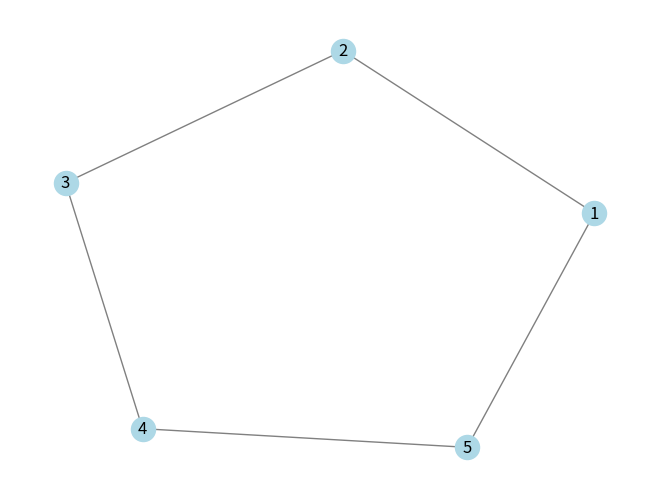

Generate this figure with matplotlib:
# Unit-I Systems, Models and Simulation study: Natural and Artificial Systems, Complex Systems, Definition and types of model, Mathematical models, Cyber-physical systems and its modeling, Network models, Steps in simulation study, Advantage and disadvantage of simulation

"""
Modeling and Simulation - Unit I Overview

Topics covered:
- Natural and Artificial Systems
- Complex Systems
- Types of Models
- Mathematical Models
- Cyber-physical Systems
- Network Models
- Steps in Simulation Study
- Advantages and Disadvantages of Simulation
"""

import networkx as nx
import matplotlib.pyplot as plt
import random
import time

# --------------------------
# 1. Natural and Artificial Systems
# --------------------------

class NaturalSystem:
    """Example: A simple ecosystem with prey-predator."""
    def __init__(self, prey=50, predator=10):
        self.prey = prey
        self.predator = predator

    def step(self):
        # Simplified dynamics: prey grows, predator eats prey
        self.prey += int(self.prey * 0.1)  # prey growth
        eaten = min(self.prey, self.predator * 2)
        self.prey -= eaten
        self.predator += eaten // 3 - 1  # predator growth minus death

    def status(self):
        return f"Prey: {self.prey}, Predator: {self.predator}"

class ArtificialSystem:
    """Example: A simple queue system (artificial)."""
    def __init__(self, queue=[]):
        self.queue = queue

    def add_customer(self, customer):
        self.queue.append(customer)

    def serve_customer(self):
        if self.queue:
            return self.queue.pop(0)
        else:
            return None

# --------------------------
# 2. Complex Systems
# --------------------------

class ComplexSystem:
    """A network of interacting agents."""
    def __init__(self, size):
        self.graph = nx.erdos_renyi_graph(size, 0.1)

    def simulate_interaction(self):
        # Randomly choose nodes to interact and influence states
        for node in self.graph.nodes():
            neighbors = list(self.graph.neighbors(node))
            if neighbors:
                influence = sum(random.choice([0, 1]) for _ in neighbors)
                # For demo, just print interaction influence
                print(f"Node {node} influenced by {influence} neighbors")

# --------------------------
# 3. Definition and Types of Models
# --------------------------

"""
Models:
- Physical Models (e.g., globe)
- Mathematical Models (equations)
- Logical Models (flowcharts)
- Simulation Models (software)
"""

# Example: Mathematical model of population growth (Exponential)
def population_growth(P0, r, t):
    return P0 * (2.71828 ** (r * t))  # P(t) = P0 * e^(rt)

# --------------------------
# 4. Mathematical Models
# --------------------------

# Lotka-Volterra predator-prey equations (simplified numeric example)
def lotka_volterra(prey, predator, alpha=0.1, beta=0.02, delta=0.01, gamma=0.1):
    dprey = alpha * prey - beta * prey * predator
    dpredator = delta * prey * predator - gamma * predator
    prey_next = prey + dprey
    predator_next = predator + dpredator
    return max(prey_next, 0), max(predator_next, 0)

# --------------------------
# 5. Cyber-Physical Systems and Its Modeling
# --------------------------

class CyberPhysicalSystem:
    """Simulate a smart thermostat controlling temperature."""
    def __init__(self, temp=25):
        self.temp = temp  # current temperature
        self.set_point = 22  # desired temperature

    def sensor(self):
        # Sensor reads current temp
        return self.temp

    def controller(self):
        # Controller decides action
        if self.temp > self.set_point:
            return "cool"
        elif self.temp < self.set_point:
            return "heat"
        else:
            return "off"

    def actuator(self, action):
        # Actuator changes environment
        if action == "cool":
            self.temp -= 1
        elif action == "heat":
            self.temp += 1

    def step(self):
        current_temp = self.sensor()
        action = self.controller()
        self.actuator(action)
        print(f"Temp: {self.temp:.1f}°C, Action: {action}")

# --------------------------
# 6. Network Models
# --------------------------

def create_network_model():
    G = nx.Graph()
    # Add nodes representing entities
    G.add_nodes_from(range(1, 6))
    # Add edges representing relationships
    edges = [(1, 2), (2, 3), (3, 4), (4, 5), (1, 5)]
    G.add_edges_from(edges)
    return G

def plot_network(G):
    nx.draw(G, with_labels=True, node_color='lightblue', edge_color='gray')
    plt.show()

# --------------------------
# 7. Steps in Simulation Study
# --------------------------

simulation_steps = [
    "Problem Formulation",
    "Setting Objectives",
    "Model Conceptualization",
    "Data Collection",
    "Model Translation (coding)",
    "Verification and Validation",
    "Experimentation",
    "Analysis of Results",
    "Documentation and Reporting"
]

def show_simulation_steps():
    print("Steps in Simulation Study:")
    for i, step in enumerate(simulation_steps, 1):
        print(f"{i}. {step}")

# --------------------------
# 8. Advantages and Disadvantages of Simulation
# --------------------------

advantages = [
    "Allows analysis of complex systems",
    "Can model dynamic and stochastic processes",
    "Safe and cost-effective experimentation",
    "Helps in decision making"
]

disadvantages = [
    "Model may not fully represent reality",
    "Requires accurate data",
    "Computationally intensive for large models",
    "Can be time-consuming"
]

def show_advantages_disadvantages():
    print("Advantages of Simulation:")
    for adv in advantages:
        print(f"- {adv}")
    print("\nDisadvantages of Simulation:")
    for dis in disadvantages:
        print(f"- {dis}")

# --------------------------
# Demo of concepts
# --------------------------

if __name__ == "__main__":
    print("1. Natural System Example:")
    eco = NaturalSystem()
    for _ in range(5):
        eco.step()
        print(eco.status())
    
    print("\n2. Artificial System Example:")
    q = ArtificialSystem()
    q.add_customer("Customer 1")
    q.add_customer("Customer 2")
    print(f"Serving: {q.serve_customer()}")
    print(f"Serving: {q.serve_customer()}")

    print("\n3. Complex System Simulation:")
    cs = ComplexSystem(10)
    cs.simulate_interaction()

    print("\n4. Mathematical Model - Population Growth:")
    print(f"Population after 10 units time: {population_growth(100, 0.05, 10):.2f}")

    print("\n5. Mathematical Model - Lotka Volterra:")
    prey, predator = 40, 9
    for _ in range(5):
        prey, predator = lotka_volterra(prey, predator)
        print(f"Prey: {prey:.2f}, Predator: {predator:.2f}")

    print("\n6. Cyber-Physical System Simulation:")
    cps = CyberPhysicalSystem()
    for _ in range(5):
        cps.step()
        time.sleep(0.5)  # simulate time delay

    print("\n7. Network Model:")
    G = create_network_model()
    plot_network(G)

    print("\n8. Steps in Simulation Study:")
    show_simulation_steps()

    print("\n9. Advantages and Disadvantages of Simulation:")
    show_advantages_disadvantages()
